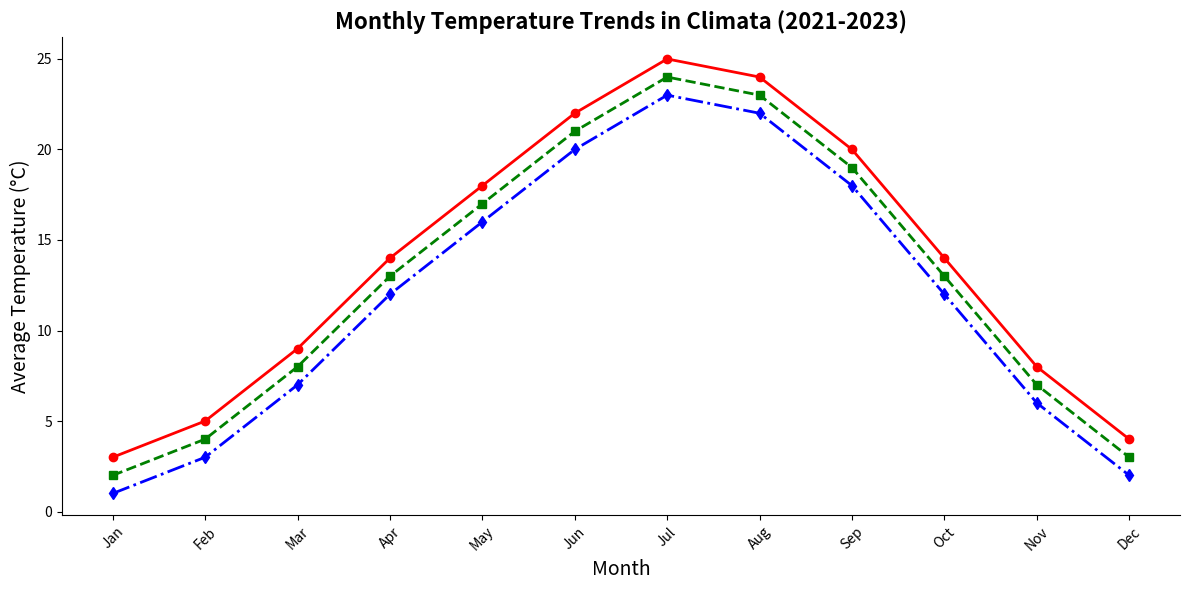

Write Python code to recreate this figure.
import matplotlib.pyplot as plt
import numpy as np

# Monthly data for three years (in degrees Celsius)
months = np.array(['Jan', 'Feb', 'Mar', 'Apr', 'May', 'Jun', 'Jul', 'Aug', 'Sep', 'Oct', 'Nov', 'Dec'])
temps_2021 = np.array([3, 5, 9, 14, 18, 22, 25, 24, 20, 14, 8, 4])
temps_2022 = np.array([2, 4, 8, 13, 17, 21, 24, 23, 19, 13, 7, 3])
temps_2023 = np.array([1, 3, 7, 12, 16, 20, 23, 22, 18, 12, 6, 2])

# Create the plot
fig, ax = plt.subplots(figsize=(12, 6))

# Plot the temperature trends over the years
ax.plot(months, temps_2021, marker='o', linestyle='-', color='r', linewidth=2)
ax.plot(months, temps_2022, marker='s', linestyle='--', color='g', linewidth=2)
ax.plot(months, temps_2023, marker='d', linestyle='-.', color='b', linewidth=2)

# Set titles and labels
ax.set_title('Monthly Temperature Trends in Climata (2021-2023)', fontsize=16, fontweight='bold')
ax.set_xlabel('Month', fontsize=14)
ax.set_ylabel('Average Temperature (°C)', fontsize=14)

# Rotate x-axis labels for better readability
plt.xticks(rotation=45)

# Remove borders (spines)
ax.spines['top'].set_visible(False)
ax.spines['right'].set_visible(False)

# Adjust layout to prevent overlapping elements
plt.tight_layout()

# Display the plot
plt.show()
